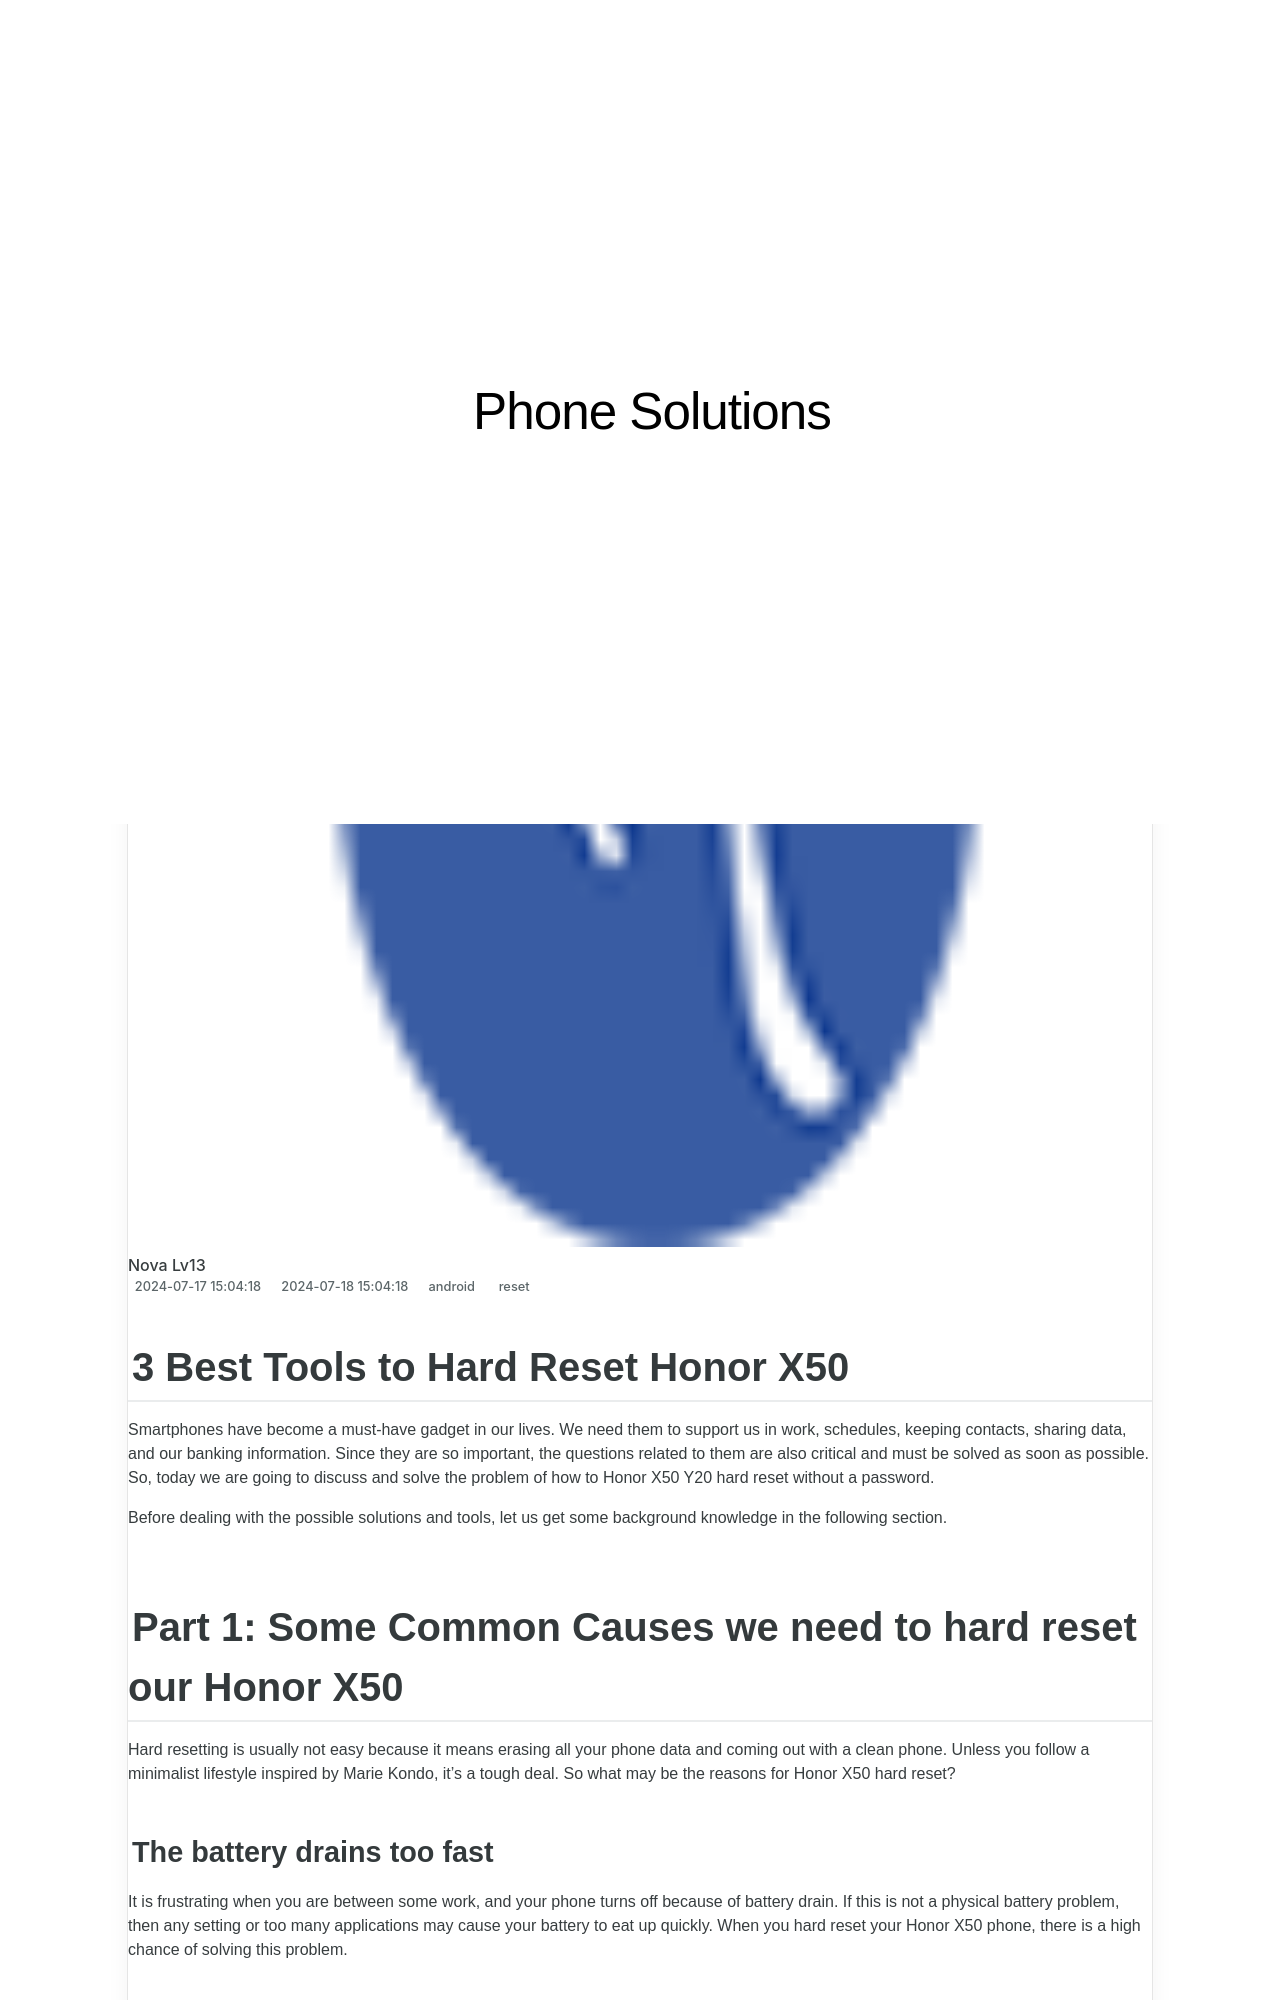

repository: techidaily/site-phone-solutions · page: 3-best-tools-to-hard-reset-honor-x50-drfone-by-drfone-reset-android-reset-android/index.html · generator: jekyll

---
title: 3 Best Tools to Hard Reset Honor X50 | Dr.fone
date: 2024-07-17T15:04:18.808Z
updated: 2024-07-18T15:04:18.808Z
tags: 
  - reset
categories:
  - android
description: This article describes 3 Best Tools to Hard Reset Honor X50
excerpt: This article describes 3 Best Tools to Hard Reset Honor X50
keywords: hard reset,Honor X50 hard reset,Honor X50 soft reset,soft reset,Honor X50 factory reset,factory reset
thumbnail: https://thmb.techidaily.com/fb64d3334f8fecc4f94c1ae3403a6dd894e812df5486b2d51ee08c850ba80fdd.jpg
---

## 3 Best Tools to Hard Reset Honor X50

Smartphones have become a must-have gadget in our lives. We need them to support us in work, schedules, keeping contacts, sharing data, and our banking information. Since they are so important, the questions related to them are also critical and must be solved as soon as possible. So, today we are going to discuss and solve the problem of how to Honor X50 Y20 hard reset without a password.

Before dealing with the possible solutions and tools, let us get some background knowledge in the following section.
